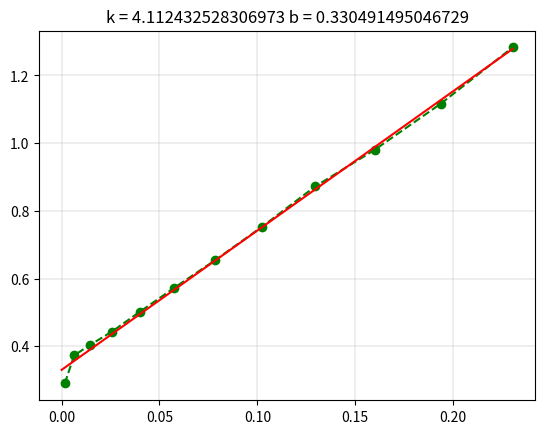

Source code (Python):
import numpy as np
import matplotlib.pyplot as plt
from math import sqrt
a = np.arange(4, 52, 4)
tlool = [53.87 , 43.19 , 36.68 , 33.28 , 31.69 , 30.90 , 30.57 , 30.68 , 31.13 , 31.31 , 31.85 , 32.69]
T = [x / 20 for x in tlool]
# linex = ""
liney = ""
# lc = "|c|"
for i in range(len(T)):
#     linex += '& ' + str(a[i]);
    liney += '& ' + str(round(T[i] , 3));
#     lc += "c|"

# print(linex)
# print(liney)
# print(lc)
# plt.title("T(a)")
# plt.plot(a,T,'.-r')
# plt.show()

T2a = [(T[i]**2 * a[i])/100.0 for i in range(len(a))]
a2 = [x**2 / 10000.0 for x in a]
plt.plot(a2 ,T2a , 'o--g')
# lineT2a = "$T^2 a , [c^2 m] $"
# linea2 = "$a^2 , [m^2]$"

# for i in range(len(a)):
#     lineT2a += " & " + str(round(T2a[i],3))
#     linea2 += " & " + str(round(a2[i],3))
#     # print (str(a2[i]) + " " + str(T2a[i]))
# print(linea2)
# print(lineT2a)

b = 0;
sx = 0
sy = 0
sx2 = 0
n = len(a2)
for i in a2:
    sx += i
    sx2 += i**2
xcp = sx / n

for i in T2a:
    sy += i
ycp = sy / n


smult = 0;
for i in range(n):
    smult += a2[i] * T2a[i]
k = (n * smult - sx * sy) / (n * sx2 - sx**2)
b = ycp - xcp * k
X = [0 , a2[len(a2) - 1]]
I2 = [b + k*x for x in X]
plt.plot(X, I2, '-r')
plt.grid(True , linewidth=0.3);
plt.title("k = " + str(k)  + " " + "b = " + str(b))
# plt.show()
print("lool")
print(k);
print(b);
#print(1 / k)
#print((1/k) * 4 * (3.14**2))
print (sqrt((b / k) * 12))
